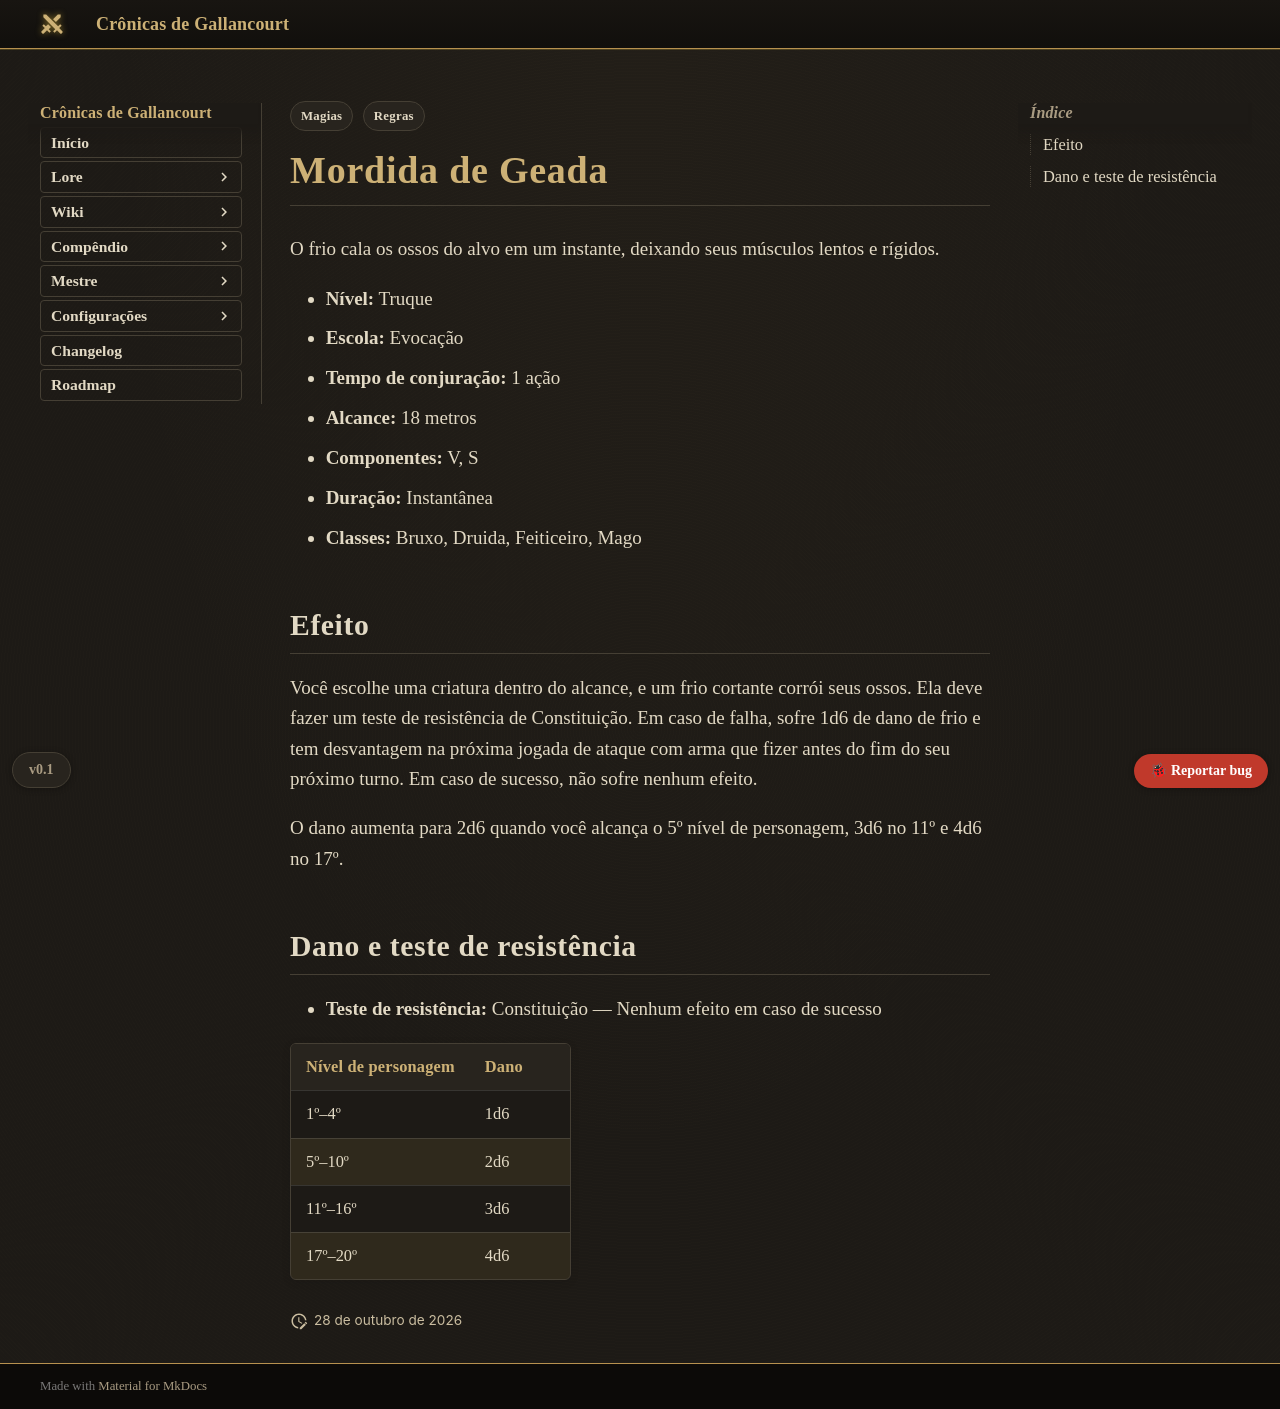

repository: Verayon/Gallancourt-RPG-DnD- · page: magias/mordida-de-geada/index.html · generator: mkdocs

---
tags:
  - Regras
  - Magias
magia:
  nivel: 0
  escola: Evocação
  tempo: "1 ação"
  alcance: "18 metros"
  componentes: "V, S"
  duracao: "Instantânea"
  ritual: false
  concentracao: false
  classes: [Bruxo, Druida, Feiticeiro, Mago]
  categoria: Dano
  dano_tipo: Frio
  alcance_tipo: Distância
  area: Nenhuma
  fonte: "Xanathar's Guide to Everything"
  nome_ingles: Frostbite
  resistencia: Constituição
  resistencia_efeito: "Nenhum efeito"
  dano:
    - ["1º–4º", "1d6"]
    - ["5º–10º", "2d6"]
    - ["11º–16º", "3d6"]
    - ["17º–20º", "4d6"]
---

# Mordida de Geada

O frio cala os ossos do alvo em um instante, deixando seus músculos lentos e rígidos.

- **Nível:** Truque
- **Escola:** Evocação
- **Tempo de conjuração:** 1 ação
- **Alcance:** 18 metros
- **Componentes:** V, S
- **Duração:** Instantânea
- **Classes:** Bruxo, Druida, Feiticeiro, Mago

## Efeito

Você escolhe uma criatura dentro do alcance, e um frio cortante corrói seus ossos. Ela deve fazer um teste de resistência de Constituição. Em caso de falha, sofre 1d6 de dano de frio e tem desvantagem na próxima jogada de ataque com arma que fizer antes do fim do seu próximo turno. Em caso de sucesso, não sofre nenhum efeito.

O dano aumenta para 2d6 quando você alcança o 5º nível de personagem, 3d6 no 11º e 4d6 no 17º.
